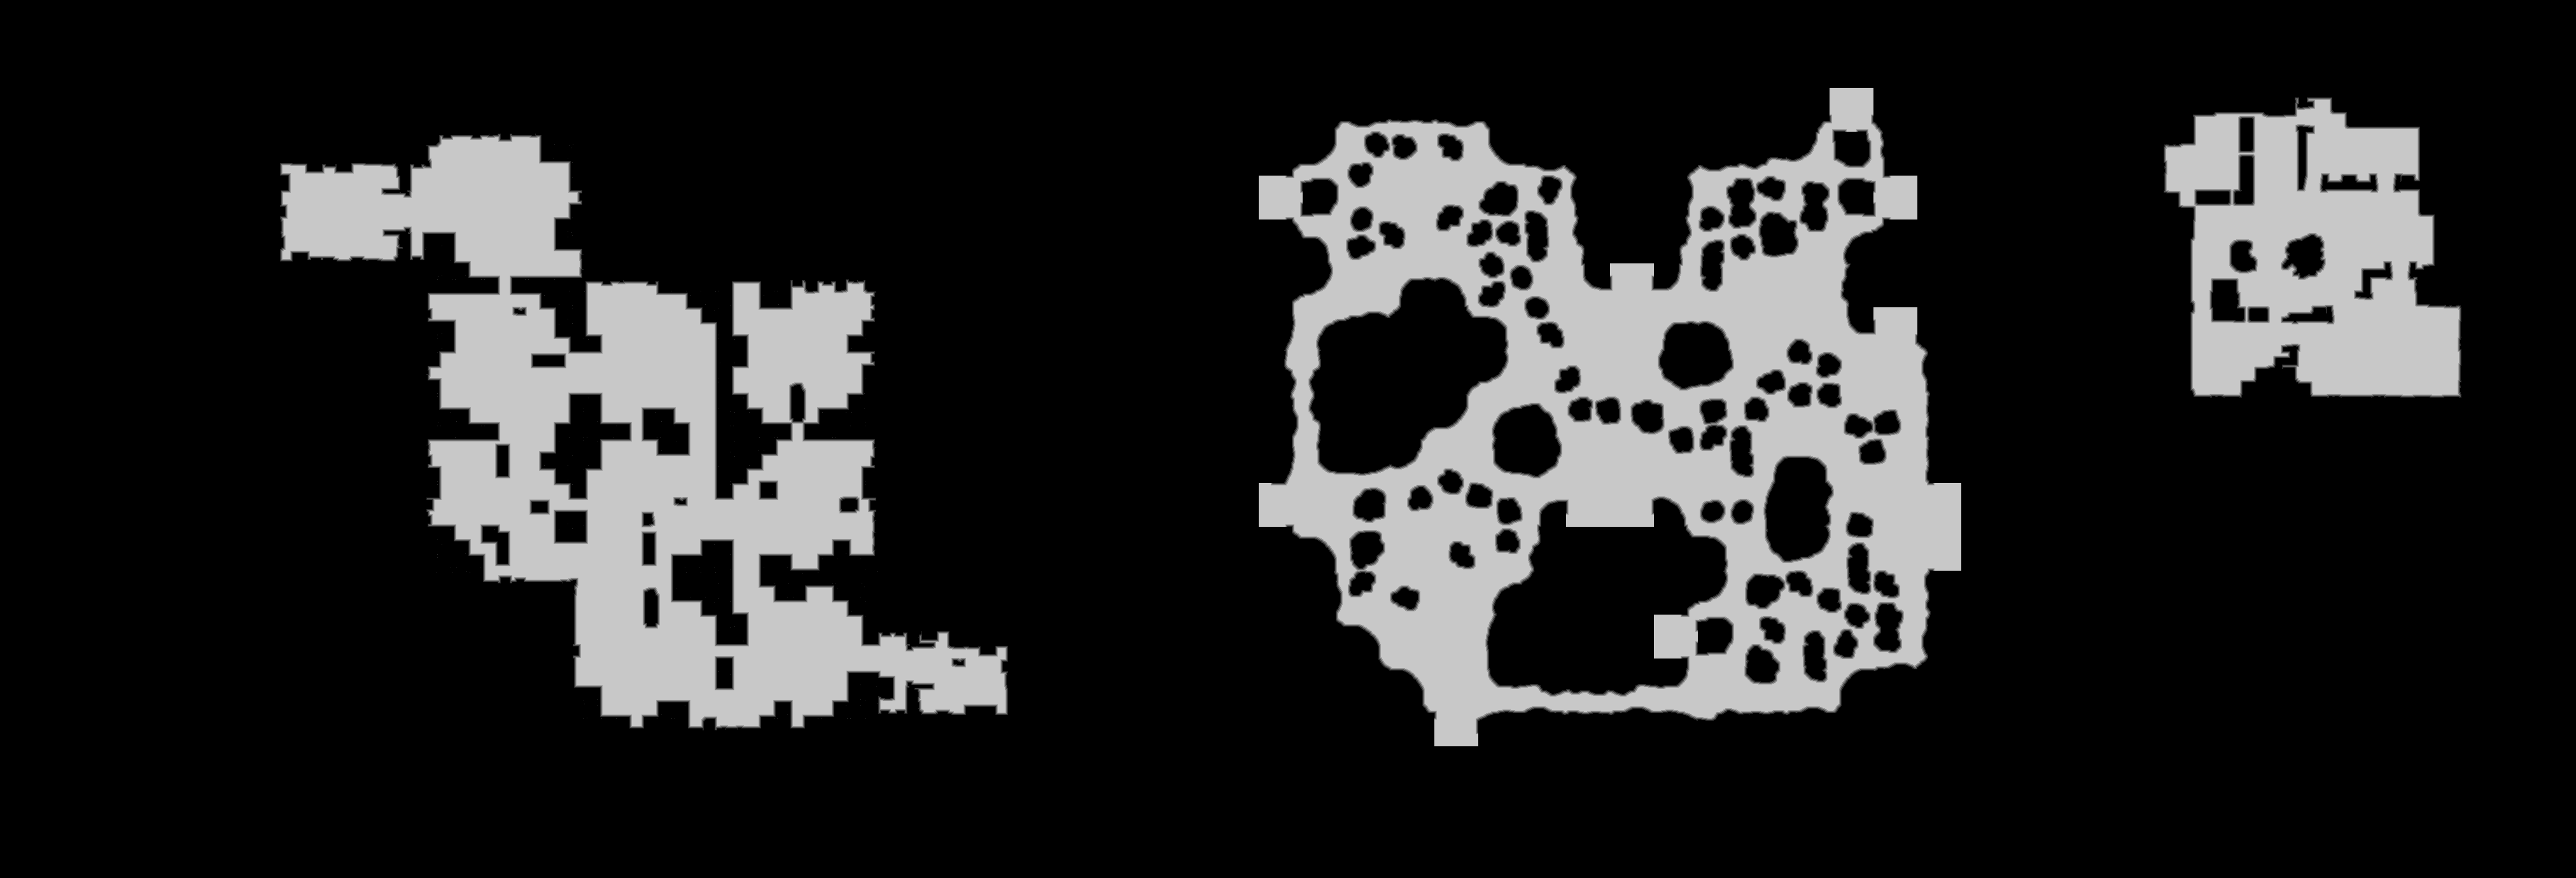

The data file committed next to this chart (first rows):
source	tdt_hull melee
truth	truth_40ef46fbbf0.tsv
width	4048
height	1380
nibble	0	4444669
nibble	1	37681
nibble	2	38008
nibble	3	38465
nibble	4	38981
nibble	5	988436
